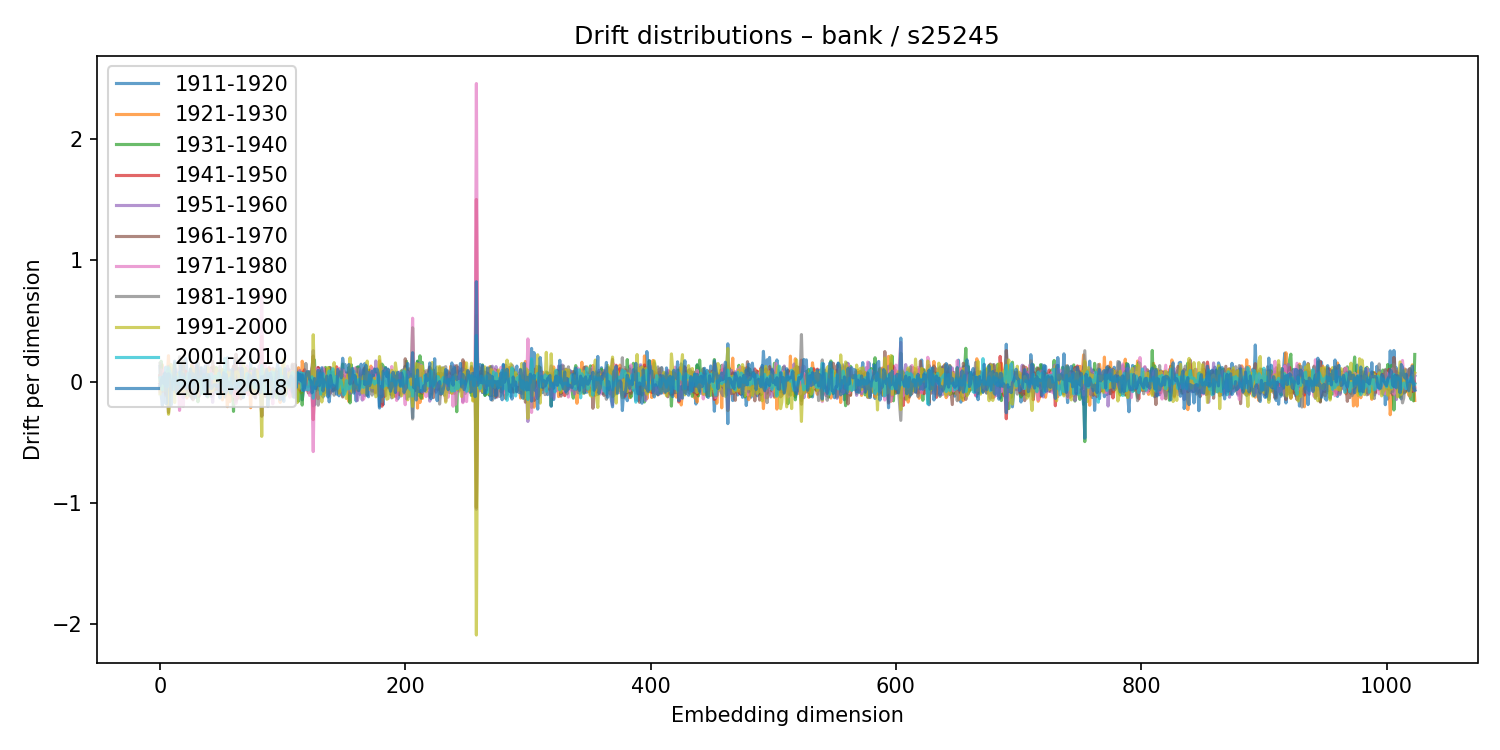

The table this chart was drawn from, first rows:
1911-1920, 1921-1930, 1931-1940, 1941-1950, 1951-1960, 1961-1970, 1971-1980, 1981-1990, 1991-2000, 2001-2010, 2011-2018
0.1247, -0.06877, 0.009591, 0.04885, -0.02988, -0.01358, -0.08483, 0.1498, -0.1008, 0.03127, -0.0344
-0.1065, 0.03906, 0.1682, -0.01735, 0.004386, -0.0006191, 0.09764, -0.05408, 0.01557, -0.0006742, 0.008601
-0.1971, 0.1381, -0.009017, -0.07449, 0.02272, 0.04527, 0.0163, -0.08367, 0.02737, -0.06958, 0.03495
0.01784, -0.06104, 0.004097, -0.007468, -0.02326, 0.01305, -0.06352, 0.06226, -0.04877, 0.04818, -0.01368
-0.06266, 0.06916, -0.05714, 0.009264, -0.06386, -0.05988, 0.1155, -0.06288, -0.07596, -0.03315, 0.07108
0.05175, -0.118, 0.03058, -0.1039, 0.02673, 0.003215, -0.01997, 0.001194, 0.007081, 0.12, -0.1831
-0.01078, 0.02506, -0.04815, 0.0889, 0.06299, -0.04364, -0.04501, -0.02728, 0.0822, -0.0438, 0.05525
-0.2039, 0.214, 0.09171, -0.01932, 0.1038, -0.2549, 0.0588, 0.1259, -0.2696, 0.1126, 0.06484
0.1172, -0.07972, 0.02081, -0.05204, 0.00472, 0.03441, -0.03508, 0.02856, -0.1711, 0.08332, 0.0513
-0.01704, -0.02212, 0.003965, 0.004277, -0.01911, 0.00267, 0.005984, -0.01271, 0.1411, 0.04556, -0.1958
0.05532, -0.06612, 0.0218, 0.02498, -0.03379, 0.008552, 0.0938, -0.04231, 0.008547, 0.008861, -0.008277
0.06613, -0.02658, 0.05221, 0.03672, -0.02712, 0.001183, -0.06394, 0.05307, 0.1169, -0.06344, 0.01591
-0.08378, 0.03644, 0.1535, -0.0576, 0.1037, -0.02987, 0.04272, -0.009973, -0.1729, 0.003646, 0.1688
0.07542, -0.08682, 0.0317, -0.07067, 0.09701, -0.001083, -0.06108, -0.02072, 0.01083, 0.0399, -0.06865
-0.05606, 0.004057, 0.03736, 0.04736, -0.01304, -0.01877, -0.004379, 0.03467, 0.05982, 0.01532, -0.09513
0.05593, -0.06611, -0.03728, -0.04585, -0.01982, 0.04296, 0.003651, -0.02634, 0.05088, -0.02069, -0.0128
0.07544, -0.007126, -0.09595, -0.01649, -0.03894, 0.05896, -0.2378, 0.2053, -0.1067, 0.07758, -0.06126
0.0219, -0.02369, 0.04149, -0.044, -0.003906, 0.04573, -0.06214, 0.01905, -0.04855, -0.06237, 0.1344
-0.01496, -0.004863, 0.06445, -0.00849, 0.0565, -0.01115, -0.06958, 0.03684, 0.0794, 0.01806, -0.04494
-0.133, 0.09367, 0.1516, -0.08532, -0.05562, 0.1417, -0.2039, 0.173, -0.08199, 0.03893, 0.06338
0.001388, -0.04642, -0.02181, -0.006277, 0.03364, -0.00899, -0.01485, -0.001314, -0.01758, -0.03306, 0.03501
0.1911, -0.04349, -0.1146, 0.0859, -0.04794, 0.03216, -0.0386, 0.05796, 0.03351, -0.008095, -0.05636
0.09721, -0.1358, 0.03909, -0.01066, 0.05336, -0.01117, -0.03005, 0.06551, -0.01844, -0.02254, -0.05103
0.02688, 0.01344, 0.01239, -0.002745, 0.003411, -0.08165, 0.05013, -0.05396, -0.002961, 0.06759, -0.04284
0.04746, -0.01641, -0.1132, 0.04349, 0.02194, 0.06761, 0.009824, 0.06652, -0.04502, 0.06389, 0.02296
-0.07102, -0.06244, 0.1024, 0.05194, 0.05939, -0.1224, 0.06922, -0.05773, 0.029, -0.04296, 0.1059
-0.1385, 0.143, -0.1216, 0.09482, 0.02646, 0.06601, 0.02259, -0.06506, 0.1288, -0.03572, -0.04813
-0.0588, 0.05797, 0.07752, -0.006965, 0.08608, -0.1503, 0.137, -0.1083, -0.06754, 0.009612, 0.06438
0.04182, 0.08721, 0.01242, -0.05598, -0.01469, 0.1069, -0.1129, 0.05333, -0.02553, 0.01751, -0.1088
0.09007, -0.05002, -0.04818, -0.03788, -0.02089, 0.06656, -0.008534, -0.04146, 0.1024, 0.0337, -0.1305
-0.01018, -0.01711, 0.01309, 0.1264, -0.09319, -0.01108, 0.0471, -0.06514, -0.1241, 0.005545, 0.1412
-0.01896, 0.09645, -0.1668, 0.08699, -0.05945, 0.1218, -0.1089, 0.1573, -0.08228, 0.008165, 0.03429
0.0246, 0.04671, 0.02159, -0.007355, 0.07109, -0.1215, 0.05556, -0.03906, 0.04072, -0.0014, 0.03116
-0.0656, 0.02097, 0.08119, 0.02778, -0.09735, -0.04373, -0.06543, 0.1142, 0.01343, 0.01933, 0.01718
0.02652, 0.009618, 0.01001, -0.05888, 0.03201, 0.04611, -0.07457, 0.02231, 0.04306, -0.1017, 0.1143
-0.03542, 0.07152, 0.009921, 0.05282, -0.01888, -0.08282, 0.03138, -0.001648, -0.09553, -0.00358, -0.00335
-0.08949, -0.04209, 0.051, 0.01712, -0.06076, 0.04624, 0.09514, -0.0862, 0.03652, 0.05954, -0.06515
-0.03333, 0.0002243, -0.02919, 0.02527, 0.01102, 0.02855, -0.0351, -0.1039, -0.02284, -0.09781, 0.13
0.01442, 0.01639, -0.02765, 0.06579, -0.03832, 0.04803, -0.06058, 0.03324, -0.03097, 0.03102, -0.1193
-0.04406, 0.06335, -0.1272, -0.05185, 0.1457, -0.04476, 0.06732, -0.1071, 0.1211, -0.04167, 0.05862
-0.09568, 0.03469, -0.0006853, 0.06531, -0.07448, -0.09337, 0.05106, 0.046, -0.03633, 0.02367, 0.04754
-0.0873, 0.09438, 0.01196, 0.04314, -0.0554, -0.05894, 0.09869, -0.03279, -0.09533, 0.06156, -0.04216
-0.1217, 0.1145, 0.1098, 0.03574, -0.06759, 0.05876, -0.08739, 0.02836, -0.05679, 0.06343, -0.05668
-0.08822, -0.1108, 0.04946, -0.001307, -0.1714, 0.1678, 0.06496, -0.006059, -0.07715, 0.02389, -0.04081
0.01422, 0.1236, -0.0005005, 0.053, -0.04033, 0.008688, -0.007527, 0.01178, -0.04348, 0.04038, -0.02553
0.02998, 0.03187, -0.06611, -0.06061, 0.07487, 0.0239, -0.03735, -0.05872, 0.03946, 0.04546, -0.02673
-0.09021, -0.05458, 0.1165, -0.05002, 0.05403, 0.0297, -0.01393, -0.02654, 0.1029, 0.03718, -0.04015
0.01701, -0.04866, 0.00789, -0.005216, 0.08566, -0.06582, -0.01905, 0.01135, 0.04367, 0.004675, -0.03614
-0.03185, -0.001577, 0.06987, 0.01999, -0.04501, -0.01362, -0.03211, 0.06821, -0.01022, 0.06909, -0.02307
0.09128, -0.1074, 0.03778, -0.03401, -0.006193, -0.01644, -0.06684, 0.127, -0.01108, 0.03949, -0.1351
0.01324, -0.02279, 0.04171, 0.0003961, -0.04565, 0.04304, -0.04261, 0.09702, -0.03448, -0.01846, -0.0189
0.06688, -0.1512, 0.09749, -0.08422, 0.07653, 0.03527, -0.06411, -0.01763, 0.1002, 0.005796, 0.0197
-0.03479, 0.04273, 0.005827, -0.03582, 0.01447, 0.01176, -0.02188, -0.01868, -0.03612, -0.06745, 0.07397
-0.1282, 0.007253, 0.0918, 0.006575, -0.03995, 0.03567, -0.02801, 0.03005, -0.1027, 0.1924, -0.1038
-0.02828, -0.02799, 0.006266, -0.027, -0.04358, -0.03028, 0.03923, -0.09219, 0.05112, -0.04143, 0.05699
0.1966, -0.207, 0.004134, 0.05356, -0.06846, -0.006734, -0.04422, 0.1739, 0.07799, -0.03285, -0.07153
-0.004856, 0.03168, 0.07137, -0.01402, -0.08653, 0.05055, 0.03583, -0.006998, -0.009632, -0.01815, -0.00412
0.09349, -0.1662, 0.02436, -0.05289, 0.02393, -0.03446, 0.07286, 0.05111, -0.106, 0.02948, -0.03727
0.07809, -0.06442, 0.01795, -0.03729, -0.01053, 0.06382, -0.07666, 0.06192, 0.0813, -0.05953, -0.09653
0.04961, -0.06384, 0.03921, -0.01292, 0.04179, 0.02619, -0.06902, 0.0454, 0.0266, -0.06589, 0.1032
... 964 more rows
